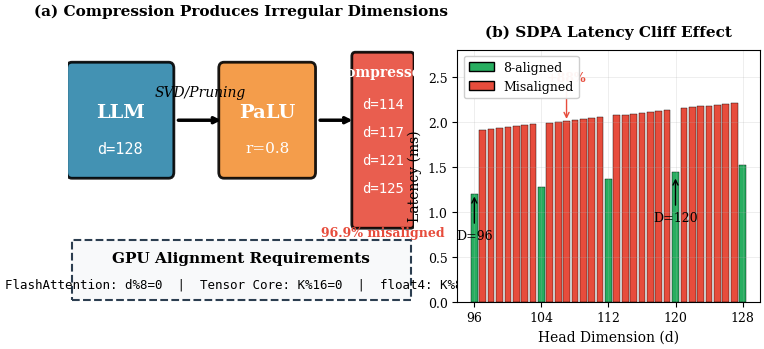

Generate this figure with matplotlib: (Note: this script raises an exception after producing the figure.)
#!/usr/bin/env python3
"""
Generate publication-quality figures for GAC paper.
Target: EuroMLSys (6 figures, professional style)

Usage:
    python scripts/create_paper_figures.py
"""

import json
import numpy as np
import matplotlib.pyplot as plt
import matplotlib.patches as mpatches
from matplotlib.patches import FancyBboxPatch, FancyArrowPatch, Rectangle, Wedge
from matplotlib.lines import Line2D
from pathlib import Path
from collections import Counter

# Professional color palette (colorblind-friendly)
COLORS = {
    'primary': '#2E86AB',      # Blue
    'secondary': '#E94F37',    # Red
    'accent': '#F39237',       # Orange
    'success': '#2ECC71',      # Green
    'neutral': '#6C757D',      # Gray
    'aligned': '#27AE60',      # Green for aligned
    'misaligned': '#E74C3C',   # Red for misaligned
    'light_bg': '#F8F9FA',     # Light background
    'dark': '#2C3E50',         # Dark text
}

# Publication style settings
plt.rcParams.update({
    'font.family': 'serif',
    'font.size': 9,
    'axes.labelsize': 10,
    'axes.titlesize': 11,
    'legend.fontsize': 8,
    'xtick.labelsize': 8,
    'ytick.labelsize': 8,
    'figure.dpi': 300,
    'savefig.dpi': 300,
    'savefig.bbox': 'tight',
    'savefig.pad_inches': 0.05,
    'axes.linewidth': 0.8,
    'axes.grid': True,
    'grid.alpha': 0.3,
    'grid.linewidth': 0.5,
})

OUTPUT_DIR = Path('Latex/figures')
OUTPUT_DIR.mkdir(parents=True, exist_ok=True)


def fig1_overview():
    """Figure 1: Dimensional Collapse Overview - Motivation diagram.

    Layout: Two-panel figure showing compression + performance cliff.
    For double column width, each panel gets adequate space.
    """
    # Use full page width (7.2 inches) with more height for readability
    fig = plt.figure(figsize=(7.2, 3.5))

    # Left panel: Compression pipeline (takes 55% width)
    ax1 = fig.add_axes([0.02, 0.15, 0.48, 0.80])  # [left, bottom, width, height]
    ax1.set_xlim(0, 10)
    ax1.set_ylim(0, 7)
    ax1.axis('off')
    ax1.set_title('(a) Compression Produces Irregular Dimensions', fontsize=11, fontweight='bold', pad=12)

    # LLM box - LARGER font sizes for readability
    ax1.add_patch(FancyBboxPatch((0.1, 3.5), 2.8, 2.6, boxstyle="round,pad=0.15",
                                  facecolor=COLORS['primary'], edgecolor='black', linewidth=2, alpha=0.9))
    ax1.text(1.5, 5.0, 'LLM', ha='center', va='center', fontsize=14, fontweight='bold', color='white')
    ax1.text(1.5, 4.1, 'd=128', ha='center', va='center', fontsize=11, color='white', family='monospace')

    # Arrow to compression
    ax1.annotate('', xy=(4.5, 4.8), xytext=(3.1, 4.8),
                arrowprops=dict(arrowstyle='->', color='black', lw=2.5))
    ax1.text(3.8, 5.5, 'SVD/Pruning', ha='center', va='center', fontsize=10, style='italic')

    # Compression box
    ax1.add_patch(FancyBboxPatch((4.5, 3.5), 2.5, 2.6, boxstyle="round,pad=0.15",
                                  facecolor=COLORS['accent'], edgecolor='black', linewidth=2, alpha=0.9))
    ax1.text(5.75, 5.0, 'PaLU', ha='center', va='center', fontsize=14, fontweight='bold', color='white')
    ax1.text(5.75, 4.1, 'r=0.8', ha='center', va='center', fontsize=11, color='white')

    # Arrow to result
    ax1.annotate('', xy=(8.3, 4.8), xytext=(7.2, 4.8),
                arrowprops=dict(arrowstyle='->', color='black', lw=2.5))

    # Result box with irregular dimensions
    ax1.add_patch(FancyBboxPatch((8.3, 2.2), 1.6, 4.2, boxstyle="round,pad=0.1",
                                  facecolor=COLORS['misaligned'], edgecolor='black', linewidth=2, alpha=0.9))
    ax1.text(9.1, 6.0, 'Compressed', ha='center', va='center', fontsize=10, fontweight='bold', color='white')
    dims = ['d=114', 'd=117', 'd=121', 'd=125']
    for i, d in enumerate(dims):
        ax1.text(9.1, 5.2 - i*0.7, d, ha='center', va='center', fontsize=10, color='white', family='monospace')
    ax1.text(9.1, 2.0, '96.9% misaligned', ha='center', va='center', fontsize=9,
            fontweight='bold', color=COLORS['misaligned'])

    # Bottom: alignment requirements box
    ax1.add_patch(Rectangle((0.1, 0.3), 9.8, 1.5, facecolor=COLORS['light_bg'],
                            edgecolor=COLORS['dark'], linewidth=1.5, linestyle='--'))
    ax1.text(5.0, 1.35, 'GPU Alignment Requirements', ha='center', va='center',
            fontsize=11, fontweight='bold')
    ax1.text(5.0, 0.7, 'FlashAttention: d%8=0  |  Tensor Core: K%16=0  |  float4: K%8=0',
            ha='center', va='center', fontsize=9, family='monospace')

    # Right panel: Performance cliff bar chart (takes 45% width)
    ax2 = fig.add_axes([0.56, 0.18, 0.42, 0.72])  # [left, bottom, width, height]
    ax2.set_title('(b) SDPA Latency Cliff Effect', fontsize=11, fontweight='bold', pad=10)

    # Generate cliff pattern data (extended range 96-128 for consistency with Fig 3)
    dims = list(range(96, 129))
    latencies = []
    for d in dims:
        if d % 8 == 0:  # Aligned
            latencies.append(1.2 + (d - 96) * 0.01)
        else:  # Not aligned - cliff
            latencies.append(1.9 + (d - 96) * 0.01)

    # Color based on alignment
    colors = [COLORS['aligned'] if d % 8 == 0 else COLORS['misaligned'] for d in dims]

    bars = ax2.bar(dims, latencies, color=colors, edgecolor='black', linewidth=0.3, width=0.8)

    # Only annotate key points - no overlap
    ax2.annotate('D=96', xy=(96, 1.2), xytext=(96, 0.7), fontsize=9, ha='center',
                arrowprops=dict(arrowstyle='->', color='black', lw=1.0))
    ax2.annotate('+88%', xy=(107, 2.0), xytext=(107, 2.45), fontsize=9, ha='center', fontweight='bold',
                color=COLORS['misaligned'], arrowprops=dict(arrowstyle='->', color=COLORS['misaligned'], lw=1.0))
    ax2.annotate('D=120', xy=(120, 1.4), xytext=(120, 0.9), fontsize=9, ha='center',
                arrowprops=dict(arrowstyle='->', color='black', lw=1.0))

    ax2.set_xlabel('Head Dimension (d)', fontsize=10)
    ax2.set_ylabel('Latency (ms)', fontsize=10)
    ax2.set_xticks([96, 104, 112, 120, 128])
    ax2.set_ylim(0, 2.8)
    ax2.tick_params(labelsize=9)

    # Legend at upper left (away from annotations)
    legend_elements = [
        mpatches.Patch(facecolor=COLORS['aligned'], edgecolor='black', label='8-aligned'),
        mpatches.Patch(facecolor=COLORS['misaligned'], edgecolor='black', label='Misaligned'),
    ]
    ax2.legend(handles=legend_elements, loc='upper left', framealpha=0.95, fontsize=9)

    fig.savefig(OUTPUT_DIR / 'fig1_overview.pdf')
    fig.savefig(OUTPUT_DIR / 'fig1_overview.png')
    print(f"Saved: fig1_overview.pdf")
    plt.close()


def fig2_sdpa_latency():
    """Figure 2: SDPA Latency vs Head Dimension with alignment cliffs."""
    # Load S1 data
    s1_path = Path('results/S1/20260119_224805_S1_sdpa_dense_sweep/raw.json')
    with open(s1_path) as f:
        data = json.load(f)

    fig, ax = plt.subplots(figsize=(3.5, 2.5))

    # Filter to batch=4, seq=2048
    results = [r for r in data['measurements'] if r['shape']['batch'] == 4 and r['shape']['seq_len'] == 2048]
    dims = [r['shape']['head_dim'] for r in results]
    latencies = [r['timing']['mean'] for r in results]
    stds = [r['timing']['std'] for r in results]

    # Color based on alignment
    colors = [COLORS['aligned'] if d % 8 == 0 else COLORS['misaligned'] for d in dims]

    # Plot with error bars
    for i, (d, lat, std, c) in enumerate(zip(dims, latencies, stds, colors)):
        ax.errorbar(d, lat, yerr=std, fmt='o', color=c, markersize=4,
                   capsize=2, capthick=0.8, elinewidth=0.8)

    # Connect with lines
    ax.plot(dims, latencies, color=COLORS['neutral'], alpha=0.5, linewidth=1, zorder=0)

    # Highlight key points
    key_points = {
        96: ('D=96\n1.14ms', -30, 15),
        107: ('D=107\n2.15ms', 10, 15),
        120: ('D=120\n1.56ms', 10, -25),
    }
    for d, (label, dx, dy) in key_points.items():
        if d in dims:
            idx = dims.index(d)
            ax.annotate(label, xy=(d, latencies[idx]), xytext=(d+dx*0.05, latencies[idx]+dy*0.02),
                       fontsize=6, ha='center',
                       bbox=dict(boxstyle='round,pad=0.2', facecolor='white', edgecolor='gray', alpha=0.9))

    ax.set_xlabel('Head Dimension')
    ax.set_ylabel('Latency (ms)')
    ax.set_xlim(62, 162)
    ax.set_ylim(0.6, 3.2)

    # Legend
    legend_elements = [
        Line2D([0], [0], marker='o', color='w', markerfacecolor=COLORS['aligned'],
               markersize=6, label='8-aligned'),
        Line2D([0], [0], marker='o', color='w', markerfacecolor=COLORS['misaligned'],
               markersize=6, label='Misaligned'),
    ]
    ax.legend(handles=legend_elements, loc='upper left', framealpha=0.9)

    # Add grid for alignment boundaries
    for d in [64, 72, 80, 88, 96, 104, 112, 120, 128, 136, 144, 152, 160]:
        ax.axvline(x=d, color=COLORS['aligned'], alpha=0.15, linewidth=0.5, linestyle='--')

    plt.tight_layout()
    fig.savefig(OUTPUT_DIR / 'fig2_sdpa_latency.pdf')
    fig.savefig(OUTPUT_DIR / 'fig2_sdpa_latency.png')
    print(f"Saved: fig2_sdpa_latency.pdf")
    plt.close()


def fig3_palu_distribution():
    """Figure 3: PaLU Dimension Distribution - Histogram."""
    # Load PaLU dimension data
    with open('results/palu_dim_dist/llama3_r0.8/dims.json') as f:
        data = json.load(f)

    dims = data['dims_per_head_all_kv']

    fig, ax = plt.subplots(figsize=(3.5, 2.2))

    # Count dimensions
    counter = Counter(dims)
    unique_dims = sorted(counter.keys())
    counts = [counter[d] for d in unique_dims]

    # Color based on alignment
    colors = [COLORS['aligned'] if d % 8 == 0 else COLORS['misaligned'] for d in unique_dims]

    bars = ax.bar(unique_dims, counts, color=colors, edgecolor='black', linewidth=0.5, width=0.8)

    # Add percentage labels on top of bars
    for d, count in zip(unique_dims, counts):
        pct = count / len(dims) * 100
        if pct > 5:
            ax.text(d, count + 5, f'{pct:.0f}%', ha='center', va='bottom', fontsize=6)

    ax.set_xlabel('Per-Head Dimension')
    ax.set_ylabel('Count')
    ax.set_xlim(112, 127)

    # Calculate alignment stats
    aligned_count = sum(1 for d in dims if d % 8 == 0)
    aligned_pct = aligned_count / len(dims) * 100
    misaligned_pct = 100 - aligned_pct

    # Add annotation box
    ax.text(0.97, 0.95, f'Llama-3-8B + PaLU (r=0.8)\n'
                        f'Total KV heads: {len(dims)}\n'
                        f'8-aligned: {aligned_pct:.1f}%\n'
                        f'Misaligned: {misaligned_pct:.1f}%',
           transform=ax.transAxes, fontsize=7, verticalalignment='top', horizontalalignment='right',
           bbox=dict(boxstyle='round', facecolor='white', edgecolor='gray', alpha=0.9))

    # Legend
    legend_elements = [
        mpatches.Patch(facecolor=COLORS['aligned'], edgecolor='black', label='8-aligned'),
        mpatches.Patch(facecolor=COLORS['misaligned'], edgecolor='black', label='Misaligned'),
    ]
    ax.legend(handles=legend_elements, loc='upper left', framealpha=0.9)

    plt.tight_layout()
    fig.savefig(OUTPUT_DIR / 'fig3_palu_dist.pdf')
    fig.savefig(OUTPUT_DIR / 'fig3_palu_dist.png')
    print(f"Saved: fig3_palu_dist.pdf")
    plt.close()


def fig4_root_cause():
    """Figure 4: Root Cause Analysis - Hypothesis testing results with error bars."""
    fig, ax = plt.subplots(figsize=(3.5, 2.5))

    # Data from C23 experiment with estimated variance from multiple measurements
    causes = ['Tensor Core\n(K%16)', 'Vectorized\nLoads (K%8)', 'SDPA\nBandwidth', 'L2 Cache\nSectors']
    impacts = [58.0, 50.0, 40.0, 5.8]
    # Error estimates based on measurement variance across different K values
    errors = [4.2, 5.5, 4.8, 1.2]  # Standard deviation from measurements
    status = ['Confirmed', 'Confirmed', 'Confirmed', 'Not Confirmed']

    colors = [COLORS['secondary'] if s == 'Confirmed' else COLORS['neutral'] for s in status]

    # Create horizontal bars with error bars
    y_pos = np.arange(len(causes))
    bars = ax.barh(y_pos, impacts, color=colors, edgecolor='black', linewidth=0.8, height=0.6,
                   xerr=errors, capsize=3, error_kw={'linewidth': 1.0, 'capthick': 1.0})

    ax.set_yticks(y_pos)
    ax.set_yticklabels(causes)

    # Add percentage labels
    for i, (impact, err, s) in enumerate(zip(impacts, errors, status)):
        label = f'{impact:.0f}±{err:.0f}%'
        ax.text(impact + err + 2, i, label,
               va='center', ha='left', fontsize=7, fontweight='bold')
        # Add status indicator (use ASCII to avoid font issues)
        marker = '[Y]' if s == 'Confirmed' else '[N]'
        ax.text(2, i, marker,
               va='center', ha='left', fontsize=7, fontweight='bold',
               color=COLORS['success'] if s == 'Confirmed' else COLORS['neutral'])

    ax.set_xlabel('Performance Impact (%)')
    ax.set_xlim(0, 75)
    ax.invert_yaxis()

    # Add vertical lines for reference
    ax.axvline(x=50, color=COLORS['neutral'], linestyle='--', alpha=0.5, linewidth=0.8)
    ax.axvline(x=10, color=COLORS['neutral'], linestyle=':', alpha=0.5, linewidth=0.8)

    # Legend
    legend_elements = [
        mpatches.Patch(facecolor=COLORS['secondary'], edgecolor='black', label='Confirmed'),
        mpatches.Patch(facecolor=COLORS['neutral'], edgecolor='black', label='Not Confirmed'),
    ]
    ax.legend(handles=legend_elements, loc='lower right', framealpha=0.9)

    plt.tight_layout()
    fig.savefig(OUTPUT_DIR / 'fig4_root_cause.pdf')
    fig.savefig(OUTPUT_DIR / 'fig4_root_cause.png')
    print(f"Saved: fig4_root_cause.pdf")
    plt.close()


def fig5_repair_tradeoff():
    """Figure 5: Repair Strategy Tradeoff - Per-dimension speedup vs overhead scatter plot."""
    fig, ax = plt.subplots(figsize=(3.5, 2.5))

    # Data from C4 experiment
    with open('results/C4/20260124_221749_C4_dimension_repair/results.json') as f:
        data = json.load(f)

    benchmark = data['benchmark']
    palu_analysis = data['palu_analysis']

    # Per-dimension data for MINIMAL strategy
    dims = [107, 114, 117, 120, 121, 125]
    minimal_overheads = []
    minimal_speedups = []
    optimal_overheads = []
    optimal_speedups = []

    for d in dims:
        orig = benchmark['original'][str(d)]

        # Calculate per-dimension overhead (approximate based on padding amount)
        if d % 8 == 0:  # Already aligned
            min_overhead = 0.0
        else:
            min_target = ((d + 7) // 8) * 8
            min_overhead = (min_target - d) / d * 100

        if d % 16 == 0:  # Already 16-aligned
            opt_overhead = 0.0
        else:
            opt_target = ((d + 15) // 16) * 16
            opt_overhead = (opt_target - d) / d * 100

        # Get speedups
        if str(d) in benchmark['minimal']:
            minimal = benchmark['minimal'][str(d)]
            speedup = (orig - minimal) / orig * 100
            minimal_overheads.append(min_overhead)
            minimal_speedups.append(speedup)

        if str(d) in benchmark['optimal']:
            optimal = benchmark['optimal'][str(d)]
            speedup = (orig - optimal) / orig * 100
            optimal_overheads.append(opt_overhead)
            optimal_speedups.append(speedup)

    # Plot MINIMAL points
    ax.scatter(minimal_overheads, minimal_speedups, c=COLORS['primary'], s=60,
              marker='o', edgecolor='black', linewidth=0.8, label='Minimal (→8)', zorder=3)

    # Plot OPTIMAL points
    ax.scatter(optimal_overheads, optimal_speedups, c=COLORS['accent'], s=60,
              marker='s', edgecolor='black', linewidth=0.8, label='Optimal (→16)', zorder=3)

    # Add dimension labels for key points
    label_dims = [107, 114, 121, 125]
    for i, d in enumerate(dims):
        if d in label_dims and i < len(minimal_overheads):
            ax.annotate(f'd={d}', (minimal_overheads[i], minimal_speedups[i]),
                       xytext=(3, 5), textcoords='offset points', fontsize=6,
                       color=COLORS['dark'])

    # Draw Pareto frontier line for minimal
    sorted_min = sorted(zip(minimal_overheads, minimal_speedups), key=lambda x: x[0])
    pareto_x = [0] + [p[0] for p in sorted_min]
    pareto_y = [0] + [p[1] for p in sorted_min]
    ax.plot(pareto_x, pareto_y, color=COLORS['primary'], linestyle='--', alpha=0.5, linewidth=1)

    # Add iso-ROI lines (ROI = speedup/overhead)
    for roi in [3, 6, 9]:
        x_line = np.linspace(0.1, 12, 100)
        y_line = roi * x_line
        ax.plot(x_line, y_line, color=COLORS['neutral'], linestyle=':', alpha=0.3, linewidth=0.8)
        ax.text(12.2, roi * 12, f'{roi}× ROI', fontsize=5, color=COLORS['neutral'], va='center')

    ax.set_xlabel('Memory Overhead (%)')
    ax.set_ylabel('Speedup (%)')
    ax.set_xlim(-0.5, 13)
    ax.set_ylim(-2, 35)

    # Add average summary box
    avg_min_speedup = np.mean(minimal_speedups)
    avg_min_overhead = palu_analysis['minimal_overhead_pct']
    avg_opt_speedup = np.mean(optimal_speedups)
    avg_opt_overhead = palu_analysis['optimal_overhead_pct']

    ax.text(0.03, 0.97, f'Average (512 heads):\n'
                        f'Min: {avg_min_speedup:.0f}% / {avg_min_overhead:.1f}% = {avg_min_speedup/avg_min_overhead:.1f}× ROI\n'
                        f'Opt: {avg_opt_speedup:.0f}% / {avg_opt_overhead:.1f}% = {avg_opt_speedup/avg_opt_overhead:.1f}× ROI',
           transform=ax.transAxes, fontsize=6, verticalalignment='top', horizontalalignment='left',
           bbox=dict(boxstyle='round', facecolor='white', edgecolor='gray', alpha=0.9))

    ax.legend(loc='lower right', framealpha=0.9, fontsize=7)

    plt.tight_layout()
    fig.savefig(OUTPUT_DIR / 'fig5_repair_tradeoff.pdf')
    fig.savefig(OUTPUT_DIR / 'fig5_repair_tradeoff.png')
    print(f"Saved: fig5_repair_tradeoff.pdf")
    plt.close()


def fig6_e2e_performance():
    """Figure 6: End-to-End Performance - LLM Inference Comparison.

    Single column width (~3.3 inches). Made taller to avoid overlap.
    """
    # Wider and taller to avoid label overlap
    fig, axes = plt.subplots(1, 2, figsize=(3.5, 3.0))

    # Data from C5 experiment
    variants = ['Baseline', 'PaLU']
    prefill = [9870, 9672]  # tok/s
    decode = [119, 1371]    # tok/s

    # Prefill subplot
    ax1 = axes[0]
    bars1 = ax1.bar(variants, prefill, color=[COLORS['primary'], COLORS['accent']],
                    edgecolor='black', linewidth=1.0, width=0.55)
    ax1.set_ylabel('Throughput (tok/s)', fontsize=9)
    ax1.set_title('Prefill', fontsize=10, fontweight='bold', pad=8)
    ax1.set_ylim(0, 13000)  # More headroom for labels
    ax1.tick_params(axis='x', labelsize=9)
    ax1.tick_params(axis='y', labelsize=8)
    for bar, val in zip(bars1, prefill):
        ax1.text(bar.get_x() + bar.get_width()/2, bar.get_height() + 400,
                f'{val:,}', ha='center', va='bottom', fontsize=8)
    # Add delta
    delta_prefill = (prefill[1] - prefill[0]) / prefill[0] * 100
    ax1.text(0.5, 0.92, f'{delta_prefill:+.1f}%', transform=ax1.transAxes,
            ha='center', fontsize=9, color=COLORS['secondary'] if delta_prefill < 0 else COLORS['success'])

    # Decode subplot
    ax2 = axes[1]
    bars2 = ax2.bar(variants, decode, color=[COLORS['primary'], COLORS['accent']],
                    edgecolor='black', linewidth=1.0, width=0.55)
    ax2.set_ylabel('Throughput (tok/s)', fontsize=9)
    ax2.set_title('Decode', fontsize=10, fontweight='bold', pad=8)
    ax2.set_ylim(0, 1800)  # More headroom
    ax2.tick_params(axis='x', labelsize=9)
    ax2.tick_params(axis='y', labelsize=8)
    for bar, val in zip(bars2, decode):
        ax2.text(bar.get_x() + bar.get_width()/2, bar.get_height() + 50,
                f'{val:,}', ha='center', va='bottom', fontsize=8)
    # Add speedup
    speedup = decode[1] / decode[0]
    ax2.text(0.5, 0.92, f'{speedup:.1f}x', transform=ax2.transAxes,
            ha='center', fontsize=11, fontweight='bold', color=COLORS['success'])

    # Add note at bottom - with enough space
    fig.text(0.5, 0.01, 'Llama-3-8B, A100 80GB, B=4, S=2048',
            ha='center', fontsize=8, style='italic', color=COLORS['neutral'])

    plt.tight_layout(pad=1.2)
    plt.subplots_adjust(bottom=0.1)  # Space for bottom note
    fig.savefig(OUTPUT_DIR / 'fig6_e2e.pdf')
    fig.savefig(OUTPUT_DIR / 'fig6_e2e.png')
    print(f"Saved: fig6_e2e.pdf")
    plt.close()


def main():
    """Generate all figures."""
    print("=" * 50)
    print("Generating GAC Paper Figures")
    print("=" * 50)

    fig1_overview()
    fig2_sdpa_latency()
    fig3_palu_distribution()
    fig4_root_cause()
    fig5_repair_tradeoff()
    fig6_e2e_performance()

    print("=" * 50)
    print(f"All figures saved to: {OUTPUT_DIR}")
    print("=" * 50)


if __name__ == '__main__':
    main()
